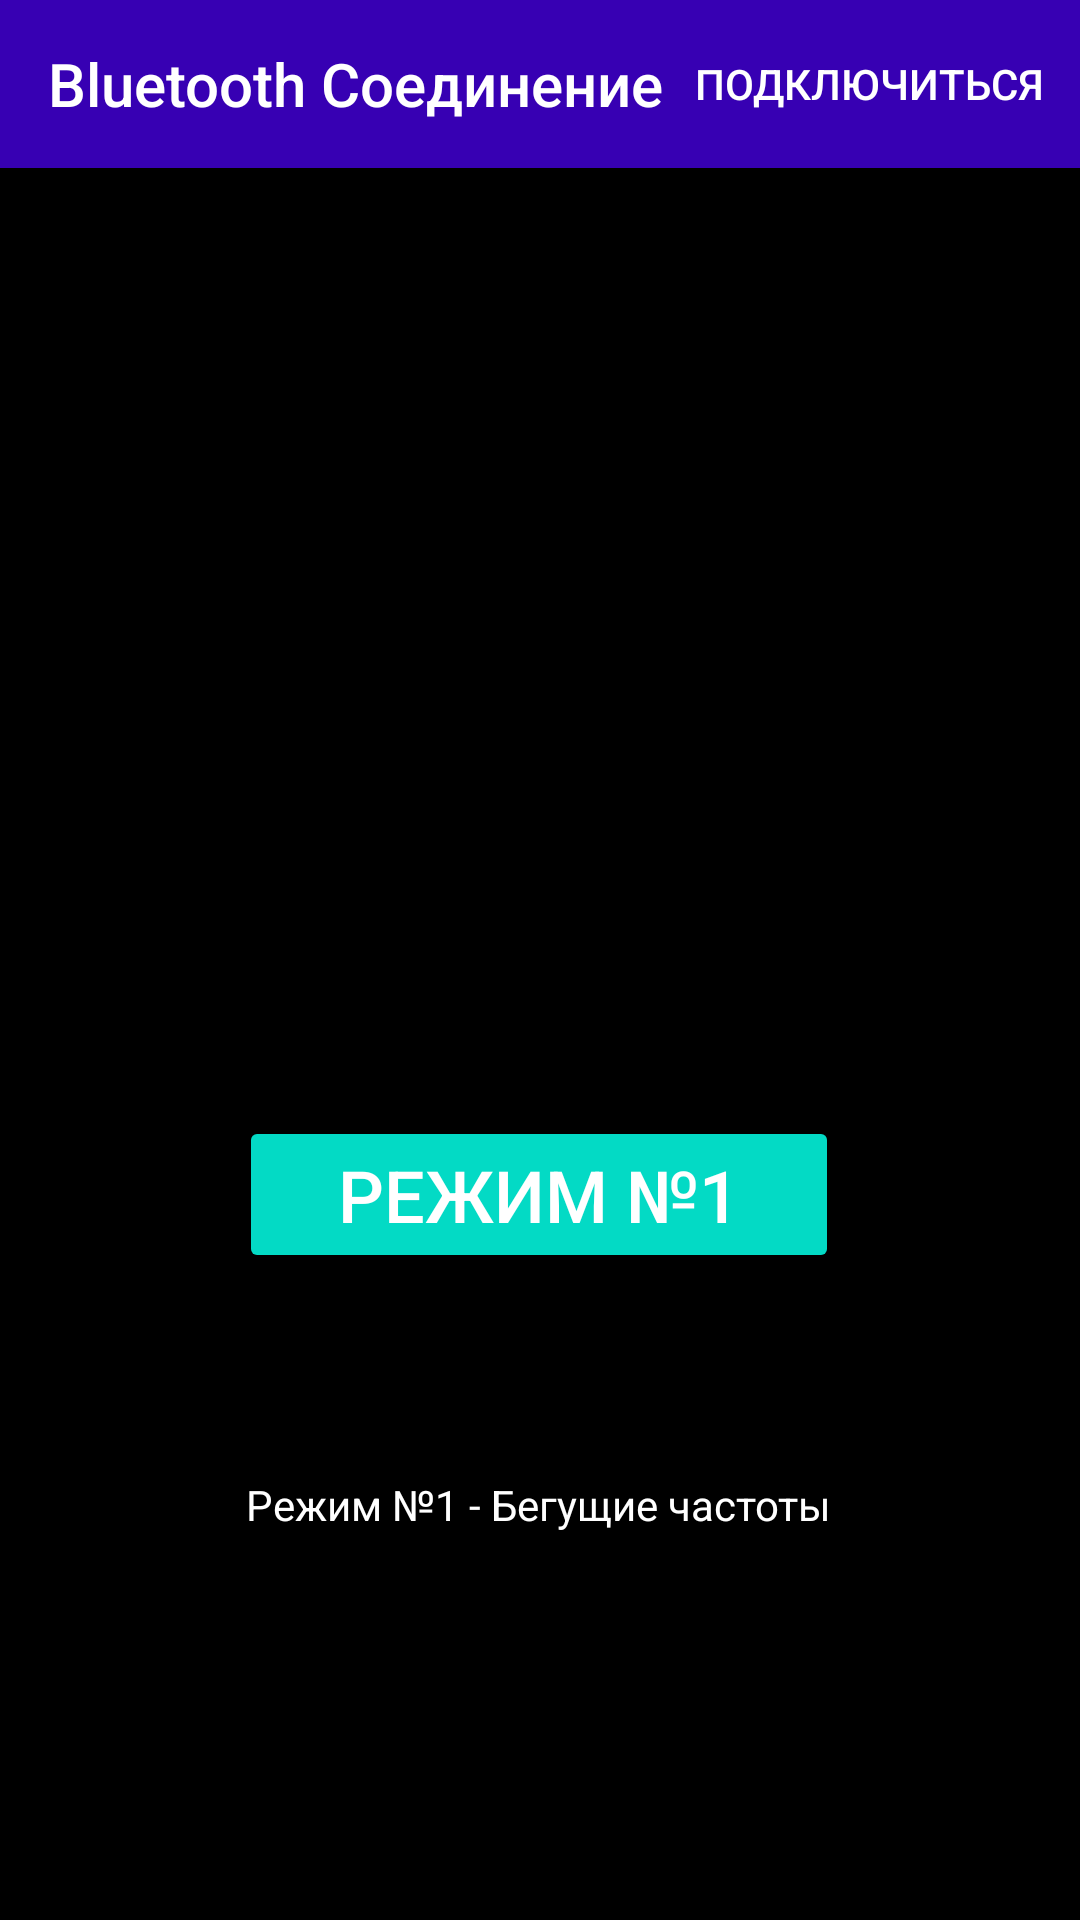

Here is an Android app screen rendered from its layout file. Give the layout XML and the strings, colors and styles it references.
<!-- AndroidManifest.xml: application theme Theme.LightMusic -->
<!-- res/layout/activity_main.xml -->
<?xml version="1.0" encoding="utf-8"?>
<androidx.constraintlayout.widget.ConstraintLayout xmlns:android="http://schemas.android.com/apk/res/android"
    xmlns:app="http://schemas.android.com/apk/res-auto"
    xmlns:tools="http://schemas.android.com/tools"
    android:layout_width="match_parent"
    android:layout_height="match_parent"
    tools:context=".MainActivity"
    android:background="@color/black">

    <androidx.recyclerview.widget.RecyclerView
        android:id="@+id/textViewDeviceName"
        android:layout_width="0dp"
        android:layout_height="wrap_content"
        app:layout_constraintEnd_toEndOf="parent"
        app:layout_constraintStart_toStartOf="parent"
        app:layout_constraintTop_toTopOf="parent" />

    <androidx.appcompat.widget.Toolbar
        android:id="@+id/toolbar"
        android:layout_width="match_parent"
        android:layout_height="wrap_content"
        android:background="@color/purple_700"
        android:minHeight="?attr/actionBarSize"
        android:theme="?attr/actionBarTheme"
        app:layout_constraintEnd_toEndOf="parent"
        app:layout_constraintStart_toStartOf="parent"
        app:layout_constraintTop_toTopOf="parent"
        app:subtitleTextColor="@android:color/background_light"
        app:title="Bluetooth Соединение"
        app:titleTextColor="@android:color/background_light" />

    <ImageView
        android:id="@+id/imageView"
        android:layout_width="94dp"
        android:layout_height="83dp"
        android:layout_marginTop="152dp"
        android:background="@color/black"
        android:contentDescription="@string/visual_bluetooth"
        android:scaleType="centerCrop"
        app:layout_constraintEnd_toEndOf="parent"
        app:layout_constraintHorizontal_bias="0.498"
        app:layout_constraintStart_toStartOf="parent"
        app:layout_constraintTop_toBottomOf="@+id/toolbar"
        tools:ignore="VectorDrawableCompat" />

    <Button
        android:id="@+id/buttonConnect"
        style="@style/Widget.AppCompat.Button.Borderless"
        android:layout_width="wrap_content"
        android:layout_height="wrap_content"
        android:text="@string/Connect"
        android:textColor="@android:color/background_light"
        app:layout_constraintBottom_toBottomOf="@+id/toolbar"
        app:layout_constraintEnd_toEndOf="@+id/toolbar"
        app:layout_constraintTop_toTopOf="@+id/toolbar" />

    <Button
        android:id="@+id/buttonToggle"
        style="@style/Widget.AppCompat.Button.Colored"
        android:layout_width="200dp"
        android:layout_height="wrap_content"
        android:layout_marginTop="372dp"
        android:text="@string/turn_on"
        android:textSize="24sp"
        app:layout_constraintEnd_toEndOf="parent"
        app:layout_constraintHorizontal_bias="0.497"
        app:layout_constraintStart_toStartOf="parent"
        app:layout_constraintTop_toTopOf="parent" />

    <ProgressBar
        android:id="@+id/progressBar"
        style="?android:attr/progressBarStyle"
        android:layout_width="wrap_content"
        android:layout_height="wrap_content"
        app:layout_constraintBottom_toBottomOf="parent"
        app:layout_constraintEnd_toEndOf="parent"
        app:layout_constraintHorizontal_bias="0.498"
        app:layout_constraintStart_toStartOf="parent"
        app:layout_constraintTop_toTopOf="parent"
        app:layout_constraintVertical_bias="0.431" />

    <TextView
            android:id="@+id/textViewInfo"
            android:layout_width="0dp"
            android:layout_height="wrap_content"
            android:layout_marginStart="16dp"
            android:layout_marginTop="16dp"
            android:layout_marginEnd="16dp"
            android:textAlignment="center"
            android:textStyle="italic"
            app:layout_constraintEnd_toEndOf="parent"
            app:layout_constraintHorizontal_bias="0.5"
            app:layout_constraintStart_toStartOf="parent"
            app:layout_constraintTop_toBottomOf="@+id/buttonToggle"
            android:gravity="center_horizontal"
            android:textColor="@color/white"/>

    <TextView
        android:id="@+id/ModeWorking"
        android:layout_width="wrap_content"
        android:layout_height="wrap_content"
        android:text="@string/ModeWorkingState"
        app:layout_constraintBottom_toBottomOf="parent"
        app:layout_constraintEnd_toEndOf="parent"
        app:layout_constraintHorizontal_bias="0.497"
        app:layout_constraintStart_toStartOf="parent"
        app:layout_constraintTop_toBottomOf="@+id/textViewInfo"
        app:layout_constraintVertical_bias="0.203"
        android:textColor="@color/white"/>

</androidx.constraintlayout.widget.ConstraintLayout>
<!-- resources referenced by this layout -->
<resources>
  <string name="Connect">Подключиться</string>
  <string name="ModeWorkingState">Режим №1 - Бегущие частоты</string>
  <string name="turn_on">Режим №1</string>
  <string name="visual_bluetooth">Visual BLuetooth</string>
  <style name="Theme.LightMusic" parent="Theme.AppCompat.Light.DarkActionBar">
          
          <item name="colorPrimary">@color/purple_500</item>
          <item name="colorPrimaryDark">@color/purple_700</item>
          <item name="colorAccent">@color/teal_200</item>
          
      </style>
  <!-- not gathered from this repository: default colours our renderer supplied (Android Studio template values) -->
  <color name="purple_500">#FF6200EE</color>
  <color name="purple_700">#FF3700B3</color>
  <color name="teal_200">#FF03DAC5</color>
  <color name="black">#FF000000</color>
  <color name="white">#FFFFFFFF</color>
</resources>
